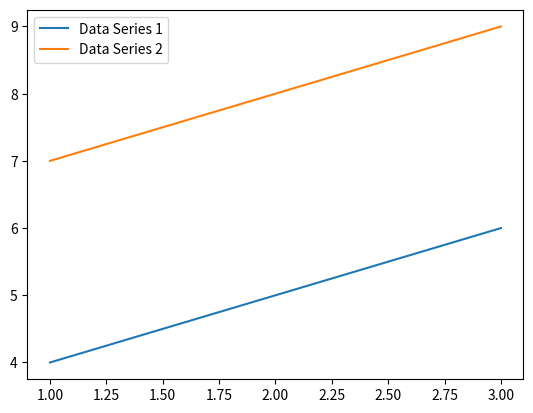

The script that saved this image:
import matplotlib.pyplot as plt

x = [1, 2, 3]
y1 = [4, 5, 6]
y2 = [7, 8, 9]

plt.plot(x, y1, label="Data Series 1")
plt.plot(x, y2, label="Data Series 2")

plt.legend()  # Automatically creates a legend based on labels
plt.show()
